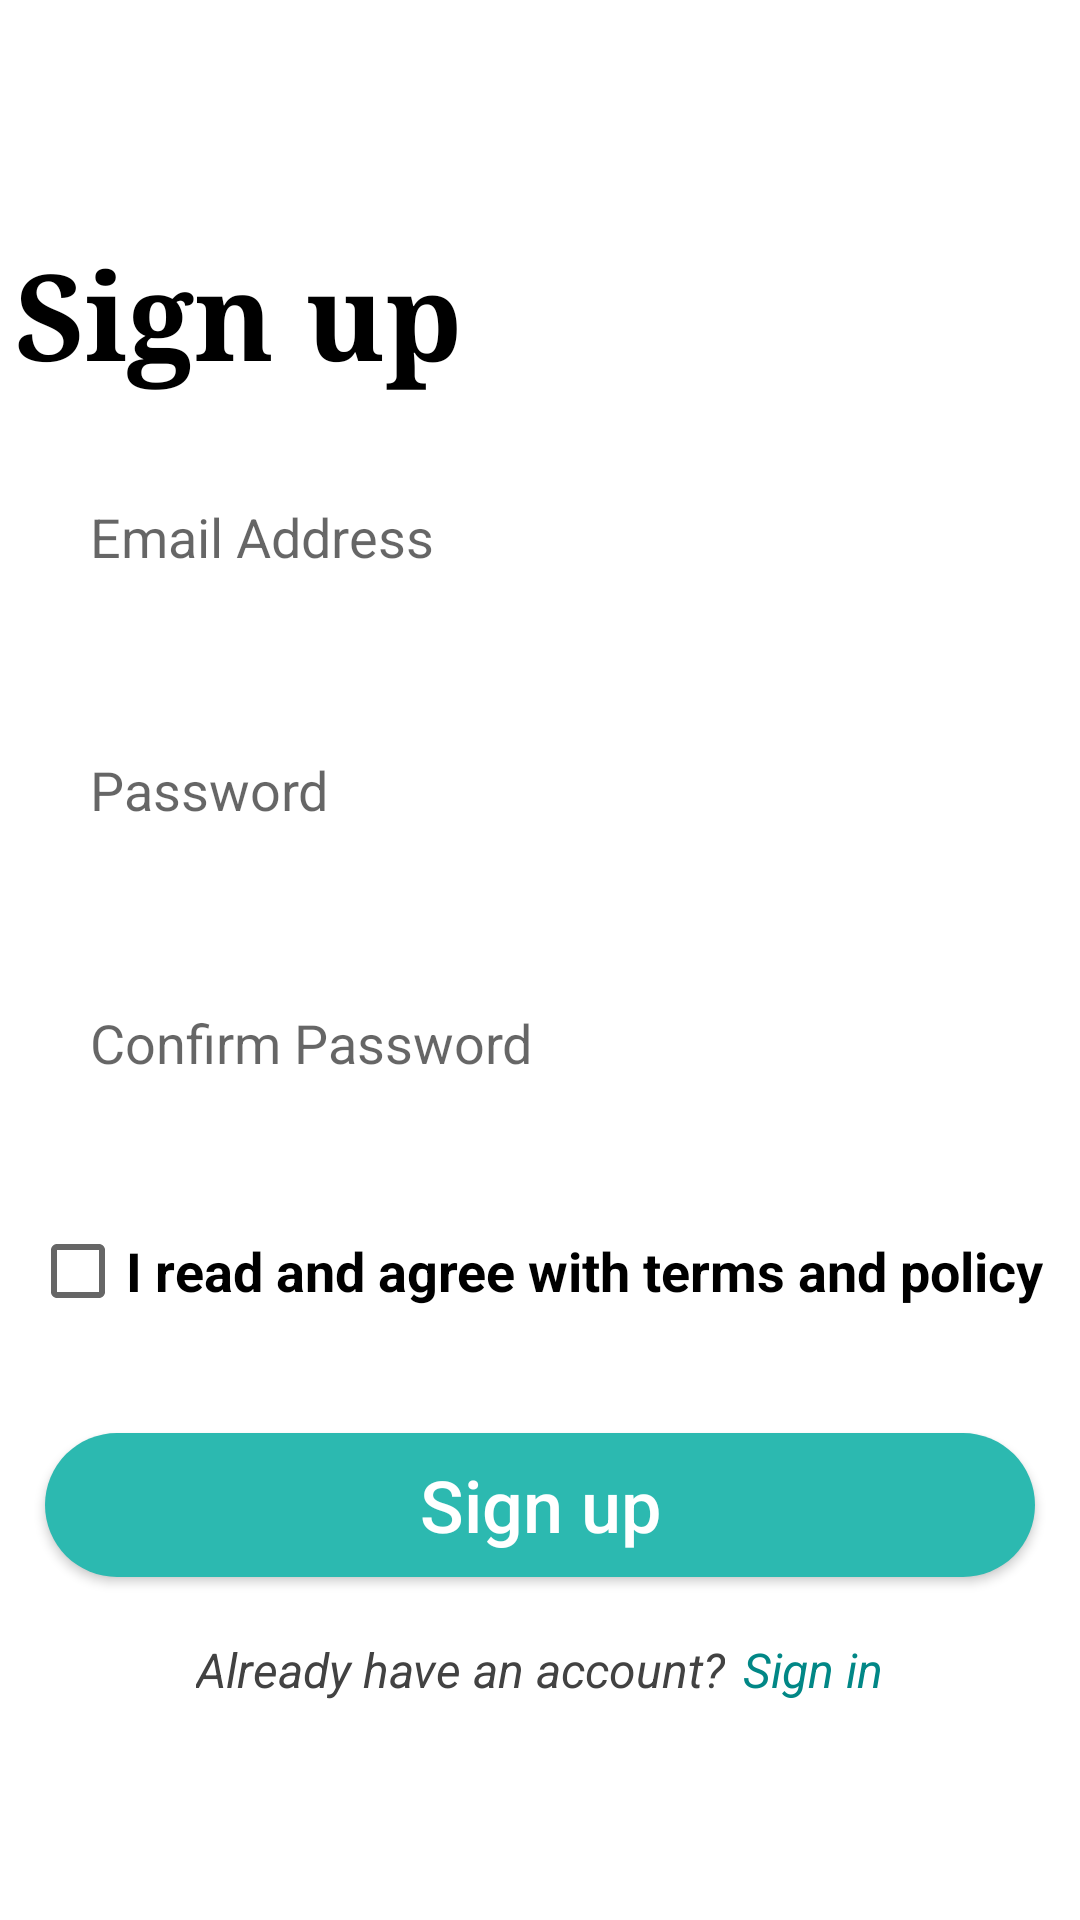

Produce the Android XML layout that renders to this screen, including the resource entries it uses.
<!-- AndroidManifest.xml: application theme Theme.BasicChatApp -->
<!-- res/layout/activity_sign_up.xml -->
<?xml version="1.0" encoding="utf-8"?>
<androidx.constraintlayout.widget.ConstraintLayout xmlns:android="http://schemas.android.com/apk/res/android"
    xmlns:app="http://schemas.android.com/apk/res-auto"
    xmlns:tools="http://schemas.android.com/tools"
    android:layout_width="match_parent"
    android:layout_height="match_parent"
    tools:context=".Activities.SignInAndSignUp.SignUpActivity">

    <androidx.constraintlayout.widget.ConstraintLayout
        android:layout_width="match_parent"
        android:layout_height="wrap_content"
        app:layout_constraintTop_toTopOf="parent"
        app:layout_constraintBottom_toBottomOf="parent"
        >

        <androidx.appcompat.widget.AppCompatTextView
            android:id="@+id/tv_sign_up"
            android:layout_width="match_parent"
            android:layout_height="wrap_content"
            android:fontFamily="serif"
            android:paddingBottom="14dp"
            android:padding="5dp"
            android:text="@string/sign_up"
            android:textColor="@android:color/black"
            android:textSize="40sp"
            android:textStyle="bold"
            app:layout_constraintTop_toTopOf="parent"
             />

        <LinearLayout
            android:layout_width="match_parent"
            android:layout_height="wrap_content"
            android:orientation="vertical"
            app:layout_constraintTop_toBottomOf="@+id/tv_sign_up"
            >











            <androidx.appcompat.widget.AppCompatEditText
                android:id="@+id/edittext_signup_email"
                android:layout_width="match_parent"
                android:layout_height="wrap_content"
                android:hint="@string/sign_in_email"
                android:background="@drawable/shape_edittext"
                android:padding="20dp"
                android:layout_margin="10dp"
                android:inputType="textEmailAddress"
                />

            <androidx.appcompat.widget.AppCompatEditText
                android:id="@+id/edittext_signup_password"
                android:layout_width="match_parent"
                android:layout_height="wrap_content"
                android:hint="@string/sign_up_password"
                android:background="@drawable/shape_edittext"
                android:padding="20dp"
                android:layout_margin="10dp"
                android:inputType="textPassword"
                />

            <androidx.appcompat.widget.AppCompatEditText
                android:id="@+id/edittext_signup_password_confirm"
                android:layout_width="match_parent"
                android:layout_height="wrap_content"
                android:hint="@string/sign_up_confirm_password"
                android:background="@drawable/shape_edittext"
                android:padding="20dp"
                android:layout_margin="10dp"
                android:inputType="textPassword"
                />

            <androidx.appcompat.widget.AppCompatCheckBox
                android:id="@+id/checkbox_signup_term_conditions"
                android:layout_width="wrap_content"
                android:layout_height="wrap_content"
                android:text="@string/sign_up_terms_and_policy"
                android:textStyle="bold"
                android:textSize="18sp"
                android:layout_margin="10dp"
                />

            <androidx.appcompat.widget.AppCompatButton
                android:id="@+id/button_signup"
                android:layout_width="wrap_content"
                android:layout_height="wrap_content"
                android:background="@drawable/shape_button"
                android:layout_gravity="center"
                android:text="@string/sign_up"
                android:textAllCaps="false"
                android:textSize="24sp"
                android:textColor="@color/white"
                android:layout_marginTop="20dp"
                />

            <LinearLayout
                android:layout_width="wrap_content"
                android:layout_height="wrap_content"
                android:orientation="horizontal"
                android:layout_marginTop="20dp"
                android:layout_gravity="center"
                >
                <androidx.appcompat.widget.AppCompatTextView
                    android:layout_width="wrap_content"
                    android:layout_height="wrap_content"
                    android:layout_gravity="center"
                    android:text="@string/sign_up_valid_account"
                    android:textSize="16sp"
                    android:textStyle="italic"
                    android:textColor="#424242"
                    />

                <androidx.appcompat.widget.AppCompatTextView
                    android:id="@+id/tv_signup_already_have_account"
                    android:layout_width="wrap_content"
                    android:layout_height="wrap_content"
                    android:layout_gravity="center"
                    android:text="@string/sign_in"
                    android:textSize="16sp"
                    android:textStyle="italic"
                    android:textColor="@color/teal_700"
                    android:layout_marginStart="6dp"
                    />


            </LinearLayout>

            <com.google.android.material.progressindicator.CircularProgressIndicator
                android:id="@+id/progress_bar_sign_up"
                android:layout_width="wrap_content"
                android:layout_height="wrap_content"
                android:indeterminate="true"
                android:layout_gravity="center"
                android:layout_marginTop="10dp"
                app:indicatorColor="@color/color1"
                android:visibility="gone"
                />

        </LinearLayout>

    </androidx.constraintlayout.widget.ConstraintLayout>
</androidx.constraintlayout.widget.ConstraintLayout>
<!-- resources referenced by this layout -->
<resources>
  <color name="color1">#2CB9B0</color>
  <color name="teal_700">#FF018786</color>
  <color name="white">#FFFFFFFF</color>
  <!-- drawable shape_button (drawable) -->
  <?xml version="1.0" encoding="utf-8"?>
  <selector xmlns:android="http://schemas.android.com/apk/res/android">
  
      <item>
          <shape android:shape="rectangle">
              <solid android:color="@color/color1"/>
              <corners android:radius="100dp"/>
              <size android:width="330dp"/>
          </shape>
  
      </item>
  
  </selector>
  <string name="sign_in">Sign in</string>
  <string name="sign_in_email">Email Address</string>
  <string name="sign_up">Sign up</string>
  <string name="sign_up_confirm_password">Confirm Password</string>
  <string name="sign_up_name">Name</string>
  <string name="sign_up_password">Password</string>
  <string name="sign_up_terms_and_policy">I read and agree with terms and policy</string>
  <string name="sign_up_valid_account">Already have an account?</string>
  <style name="Theme.BasicChatApp" parent="Theme.MaterialComponents.DayNight.NoActionBar">
          
          <item name="colorPrimary">@color/purple_500</item>
          <item name="colorPrimaryVariant">@color/purple_700</item>
          <item name="colorOnPrimary">@color/white</item>
          
          <item name="colorSecondary">@color/teal_200</item>
          <item name="colorSecondaryVariant">@color/teal_700</item>
          <item name="colorOnSecondary">@color/black</item>
          
          <item name="android:statusBarColor" tools:targetApi="l">?attr/colorPrimaryVariant</item>
          
      </style>
  <color name="purple_500">#FF6200EE</color>
  <color name="purple_700">#FF3700B3</color>
  <color name="teal_200">#FF03DAC5</color>
  <color name="black">#FF000000</color>
</resources>
